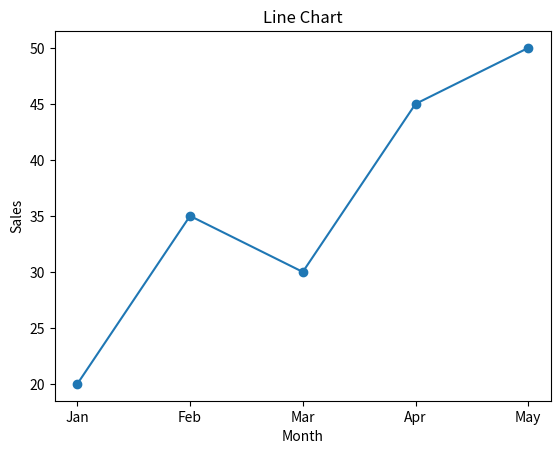
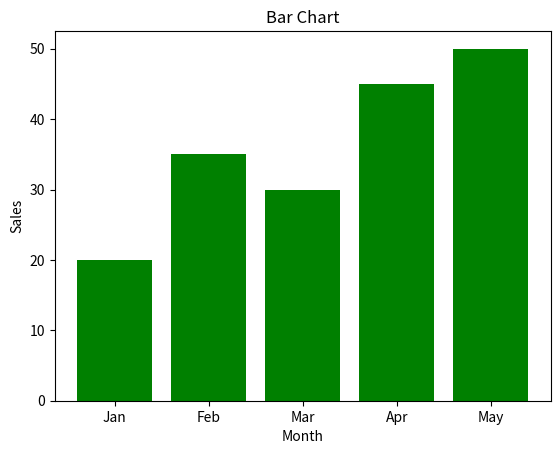
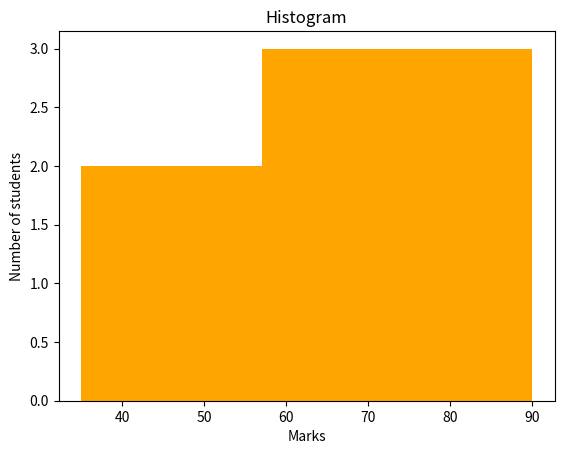
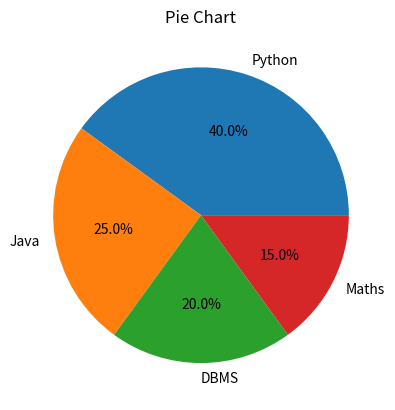

Source code (Python) for these figures, in order:
import matplotlib.pyplot as plt

months = ["Jan", "Feb", "Mar", "Apr", "May"]
sales = [20, 35, 30, 45, 50]

plt.plot(months, sales, marker="o")
plt.title("Line Chart")
plt.xlabel("Month")
plt.ylabel("Sales")
plt.show()

plt.bar(months, sales, color="green")
plt.title("Bar Chart")
plt.xlabel("Month")
plt.ylabel("Sales")
plt.show()

marks = [35, 45, 50, 55, 60, 62, 65, 70, 72, 75, 80, 85, 90]
plt.hist(marks, bins=5, color="orange")
plt.title("Histogram")
plt.xlabel("Marks")
plt.ylabel("Number of students")
plt.show()

subjects = ["Python", "Java", "DBMS", "Maths"]
hours = [40, 25, 20, 15]
plt.pie(hours, labels=subjects, autopct="%1.1f%%")
plt.title("Pie Chart")
plt.show()
